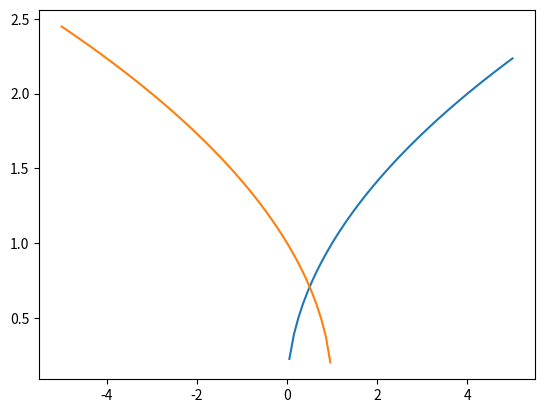
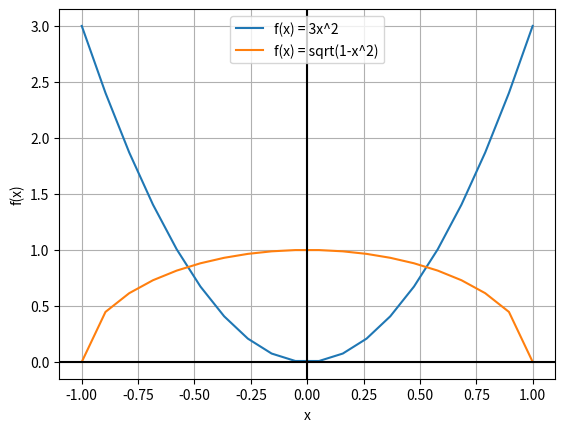

The matplotlib source for these figures, in order:
import matplotlib.pyplot as plt
import numpy as np

fix, ax = plt.subplots()

# sqrt(x)
X = np.linspace(-5, 5, 100)
Y = np.sqrt(X)
ax.plot(X, Y, label='f(x) = sqrt(x)')

# sqrt(1-x)
X = np.linspace(-5, 5, 100)
Y = np.sqrt(np.ones(100) - X)
ax.plot(X, Y, label='f(x) = sqrt(sqrt(1-x))')

fix, ax = plt.subplots()

# 3x^2
X = np.linspace(-1, 1, 20)
Y = 3*X**2
ax.plot(X, Y, label='f(x) = 3x^2')

# sqrt(1-x^2)
X = np.linspace(-1, 1, 20)
Y = np.sqrt(np.ones(20) - X**2)
ax.plot(X, Y, label='f(x) = sqrt(1-x^2)')

ax.set_xlabel('x')
ax.set_ylabel('f(x)')
ax.grid(True, which='both')
ax.axhline(y=0, color='k')
ax.axvline(x=0, color='k')

plt.legend()
plt.show()